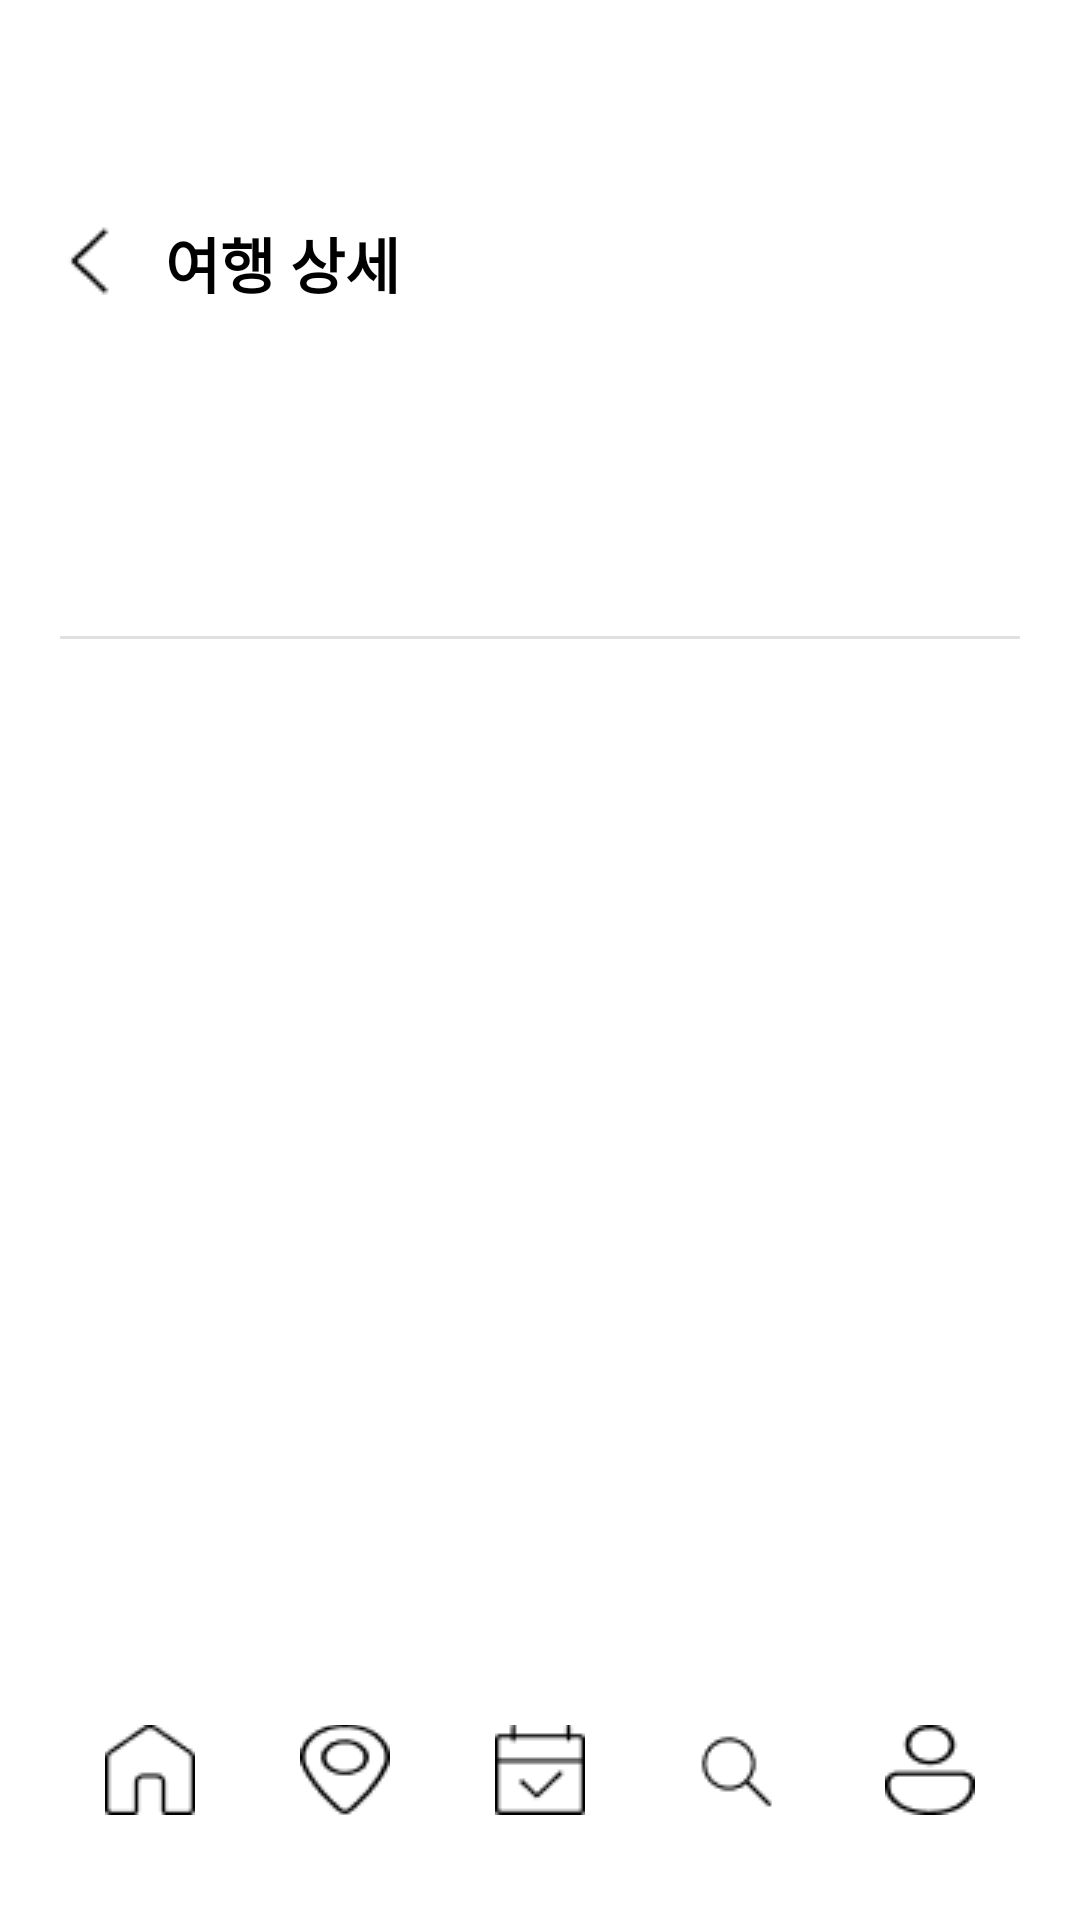

Here is an Android app screen rendered from its layout file. Give the layout XML and the strings, colors and styles it references.
<!-- AndroidManifest.xml: application theme Theme.Travelonna -->
<!-- res/layout/activity_travel_detail.xml -->
<?xml version="1.0" encoding="utf-8"?>
<RelativeLayout xmlns:android="http://schemas.android.com/apk/res/android"
    xmlns:app="http://schemas.android.com/apk/res-auto"
    android:layout_width="match_parent"
    android:layout_height="match_parent"
    android:background="#FFFFFF">

    
    <ImageView
        android:id="@+id/backButton"
        android:layout_width="24dp"
        android:layout_height="24dp"
        android:layout_alignParentTop="true"
        android:layout_marginStart="20dp"
        android:layout_marginTop="75dp"
        android:src="@drawable/ic_back_black" />

    
    <TextView
        android:id="@+id/titleTextView"
        android:layout_width="wrap_content"
        android:layout_height="wrap_content"
        android:layout_toEndOf="@id/backButton"
        android:layout_marginStart="11dp"
        android:layout_marginTop="73dp"
        android:text="여행 상세"
        android:textColor="@color/black"
        android:textSize="20sp"
        android:textStyle="bold" />

    
    <LinearLayout
        android:id="@+id/travelInfoLayout"
        android:layout_width="match_parent"
        android:layout_height="wrap_content"
        android:layout_below="@id/backButton"
        android:layout_marginTop="20dp"
        android:layout_marginStart="20dp"
        android:layout_marginEnd="20dp"
        android:orientation="vertical">

        <TextView
            android:id="@+id/detailTitleTextView"
            android:layout_width="match_parent"
            android:layout_height="wrap_content"
            android:textColor="@color/black"
            android:textSize="18sp"
            android:textStyle="bold" />

        <TextView
            android:id="@+id/detailDateTextView"
            android:layout_width="match_parent"
            android:layout_height="wrap_content"
            android:layout_marginTop="6dp"
            android:textColor="#666666"
            android:textSize="15sp" />

        <TextView
            android:id="@+id/detailTypeTextView"
            android:layout_width="match_parent"
            android:layout_height="wrap_content"
            android:layout_marginTop="2dp"
            android:textColor="#666666"
            android:textSize="15sp" />

        <View
            android:layout_width="match_parent"
            android:layout_height="1dp"
            android:layout_marginTop="20dp"
            android:layout_marginBottom="10dp"
            android:background="#E0E0E0" />

    </LinearLayout>

    
    <com.google.android.material.tabs.TabLayout
        android:id="@+id/tabLayout"
        android:layout_width="match_parent"
        android:layout_height="wrap_content"
        android:layout_below="@id/travelInfoLayout"
        android:layout_marginStart="20dp"
        android:layout_marginEnd="20dp"
        android:layout_marginTop="8dp"
        app:tabMode="scrollable"
        app:tabTextColor="#666666"
        app:tabSelectedTextColor="@color/black"
        app:tabIndicatorColor="@color/orange"
        app:tabIndicatorHeight="2dp"
        app:tabPaddingTop="8dp"
        app:tabPaddingBottom="8dp"
        app:tabGravity="start" />

    
    <androidx.viewpager2.widget.ViewPager2
        android:id="@+id/viewPager"
        android:layout_width="match_parent"
        android:layout_height="match_parent"
        android:layout_below="@id/tabLayout"
        android:layout_above="@id/bottomNavBar"
        android:layout_marginStart="20dp"
        android:layout_marginEnd="20dp"
        android:layout_marginTop="8dp"
        android:layout_marginBottom="8dp"
        android:overScrollMode="never" />

    
    <include
        android:id="@+id/bottomNavBar"
        layout="@layout/view_bottom_nav_bar"
        android:layout_width="match_parent"
        android:layout_height="wrap_content"
        android:layout_alignParentBottom="true" />

</RelativeLayout>
<!-- res/layout/view_bottom_nav_bar.xml (included above) -->
<?xml version="1.0" encoding="utf-8"?>
<FrameLayout xmlns:android="http://schemas.android.com/apk/res/android"
    xmlns:app="http://schemas.android.com/apk/res-auto"
    android:layout_width="match_parent"
    android:layout_height="100dp">

    
    <View
        android:layout_width="match_parent"
        android:layout_height="1dp"
        android:background="#222222"
        android:layout_gravity="top" />

    
    <View
        android:layout_width="match_parent"
        android:layout_height="100dp"
        android:background="#FFFFFF" />

    
    <androidx.constraintlayout.widget.ConstraintLayout
        android:layout_width="match_parent"
        android:layout_height="match_parent"
        android:minHeight="100dp">

        <ImageButton
            android:id="@+id/navHome"
            android:layout_width="30dp"
            android:layout_height="30dp"
            android:background="@android:color/transparent"
            android:src="@drawable/ic_nav_home_selector"
            android:contentDescription="홈"
            app:layout_constraintStart_toStartOf="parent"
            app:layout_constraintTop_toTopOf="parent"
            app:layout_constraintBottom_toBottomOf="parent"
            app:layout_constraintEnd_toStartOf="@+id/navMap" />

        <ImageButton
            android:id="@+id/navMap"
            android:layout_width="30dp"
            android:layout_height="30dp"
            android:background="@android:color/transparent"
            android:src="@drawable/ic_nav_map_selector"
            android:contentDescription="나만의 지도"
            app:layout_constraintStart_toEndOf="@id/navHome"
            app:layout_constraintTop_toTopOf="parent"
            app:layout_constraintBottom_toBottomOf="parent"
            app:layout_constraintEnd_toStartOf="@+id/navPlan" />

        <ImageButton
            android:id="@+id/navPlan"
            android:layout_width="30dp"
            android:layout_height="30dp"
            android:background="@android:color/transparent"
            android:src="@drawable/ic_nav_plan_selector"
            android:contentDescription="일정생성"
            app:layout_constraintStart_toEndOf="@id/navMap"
            app:layout_constraintTop_toTopOf="parent"
            app:layout_constraintBottom_toBottomOf="parent"
            app:layout_constraintEnd_toStartOf="@+id/navSearch" />

        <ImageButton
            android:id="@+id/navSearch"
            android:layout_width="30dp"
            android:layout_height="30dp"
            android:background="@android:color/transparent"
            android:src="@drawable/ic_nav_search_selector"
            android:contentDescription="검색"
            app:layout_constraintStart_toEndOf="@id/navPlan"
            app:layout_constraintTop_toTopOf="parent"
            app:layout_constraintBottom_toBottomOf="parent"
            app:layout_constraintEnd_toStartOf="@+id/navProfile" />

        <ImageButton
            android:id="@+id/navProfile"
            android:layout_width="30dp"
            android:layout_height="30dp"
            android:background="@android:color/transparent"
            android:src="@drawable/ic_nav_profile_selector"
            android:contentDescription="프로필"
            app:layout_constraintStart_toEndOf="@id/navSearch"
            app:layout_constraintTop_toTopOf="parent"
            app:layout_constraintBottom_toBottomOf="parent"
            app:layout_constraintEnd_toEndOf="parent" />
    </androidx.constraintlayout.widget.ConstraintLayout>
</FrameLayout>
<!-- resources referenced by this layout -->
<resources>
  <color name="black">#FF000000</color>
  <color name="orange">#FF6B00</color>
  <!-- drawable ic_back_black: png bitmap (drawable, 255 bytes) -->
  <!-- drawable ic_nav_home_selector (drawable) -->
  <selector xmlns:android="http://schemas.android.com/apk/res/android">
      <item android:drawable="@drawable/ic_nav_home_blue" android:state_selected="true"/>
      <item android:drawable="@drawable/ic_nav_home_white"/>
  </selector>
  <!-- drawable ic_nav_map_selector (drawable) -->
  <selector xmlns:android="http://schemas.android.com/apk/res/android">
      <item android:drawable="@drawable/ic_nav_map_blue" android:state_selected="true"/>
      <item android:drawable="@drawable/ic_nav_map_white"/>
  </selector>
  <!-- drawable ic_nav_plan_selector (drawable) -->
  <selector xmlns:android="http://schemas.android.com/apk/res/android">
      <item android:drawable="@drawable/ic_nav_plan_blue" android:state_selected="true"/>
      <item android:drawable="@drawable/ic_nav_plan_white"/>
  </selector>
  <!-- drawable ic_nav_profile_selector (drawable) -->
  <selector xmlns:android="http://schemas.android.com/apk/res/android">
      <item android:drawable="@drawable/ic_nav_profile_blue" android:state_selected="true"/>
      <item android:drawable="@drawable/ic_nav_profile_white"/>
  </selector>
  <!-- drawable ic_nav_search_selector (drawable) -->
  <selector xmlns:android="http://schemas.android.com/apk/res/android">
      <item android:drawable="@drawable/ic_nav_search_blue" android:state_selected="true"/>
      <item android:drawable="@drawable/ic_nav_search_white"/>
  </selector>
  <style name="Theme.Travelonna" parent="Theme.MaterialComponents.Light.NoActionBar">
          
          <item name="colorPrimary">@color/blue_primary</item>
          <item name="colorPrimaryDark">@color/blue_dark</item>
          <item name="colorAccent">@color/blue_accent</item>
          <item name="android:windowBackground">@color/white</item>
          <item name="android:textColorPrimary">@color/black</item>
          
          
          <item name="textInputStyle">@style/Widget.App.TextInputLayout</item>
          <item name="materialButtonStyle">@style/Widget.App.Button</item>
          <item name="materialCardViewStyle">@style/Widget.App.CardView</item>
          
          
          <item name="android:buttonStyle">@style/AppButtonStyle</item>
      </style>
  <!-- drawable ic_nav_home_blue: png bitmap (drawable, 742 bytes) -->
  <!-- drawable ic_nav_home_white: png bitmap (drawable, 409 bytes) -->
  <!-- drawable ic_nav_map_blue: png bitmap (drawable, 1320 bytes) -->
  <!-- drawable ic_nav_map_white: png bitmap (drawable, 587 bytes) -->
  <!-- drawable ic_nav_plan_blue: png bitmap (drawable, 557 bytes) -->
  <!-- drawable ic_nav_plan_white: png bitmap (drawable, 415 bytes) -->
  <!-- drawable ic_nav_search_blue: png bitmap (drawable, 752 bytes) -->
  <!-- drawable ic_nav_search_white: png bitmap (drawable, 426 bytes) -->
  <color name="blue_primary">#5E7BF9</color>
  <color name="blue_dark">#4A62C7</color>
  <color name="blue_accent">#3F51B5</color>
  <color name="white">#FFFFFFFF</color>
  <style name="Widget.App.TextInputLayout" parent="Widget.MaterialComponents.TextInputLayout.OutlinedBox">
          <item name="boxStrokeColor">@color/blue_primary</item>
          <item name="hintTextColor">@color/blue_primary</item>
      </style>
  <style name="Widget.App.Button" parent="Widget.MaterialComponents.Button">
          <item name="backgroundTint">@color/blue_primary</item>
          <item name="android:textColor">@color/white</item>
          <item name="android:textSize">16sp</item>
      </style>
  <style name="Widget.App.CardView" parent="Widget.MaterialComponents.CardView">
          <item name="cardBackgroundColor">@color/white</item>
      </style>
  <style name="AppButtonStyle" parent="Widget.AppCompat.Button">
          <item name="android:background">@drawable/blue_button_background</item>
          <item name="android:textColor">@color/white</item>
      </style>
</resources>
